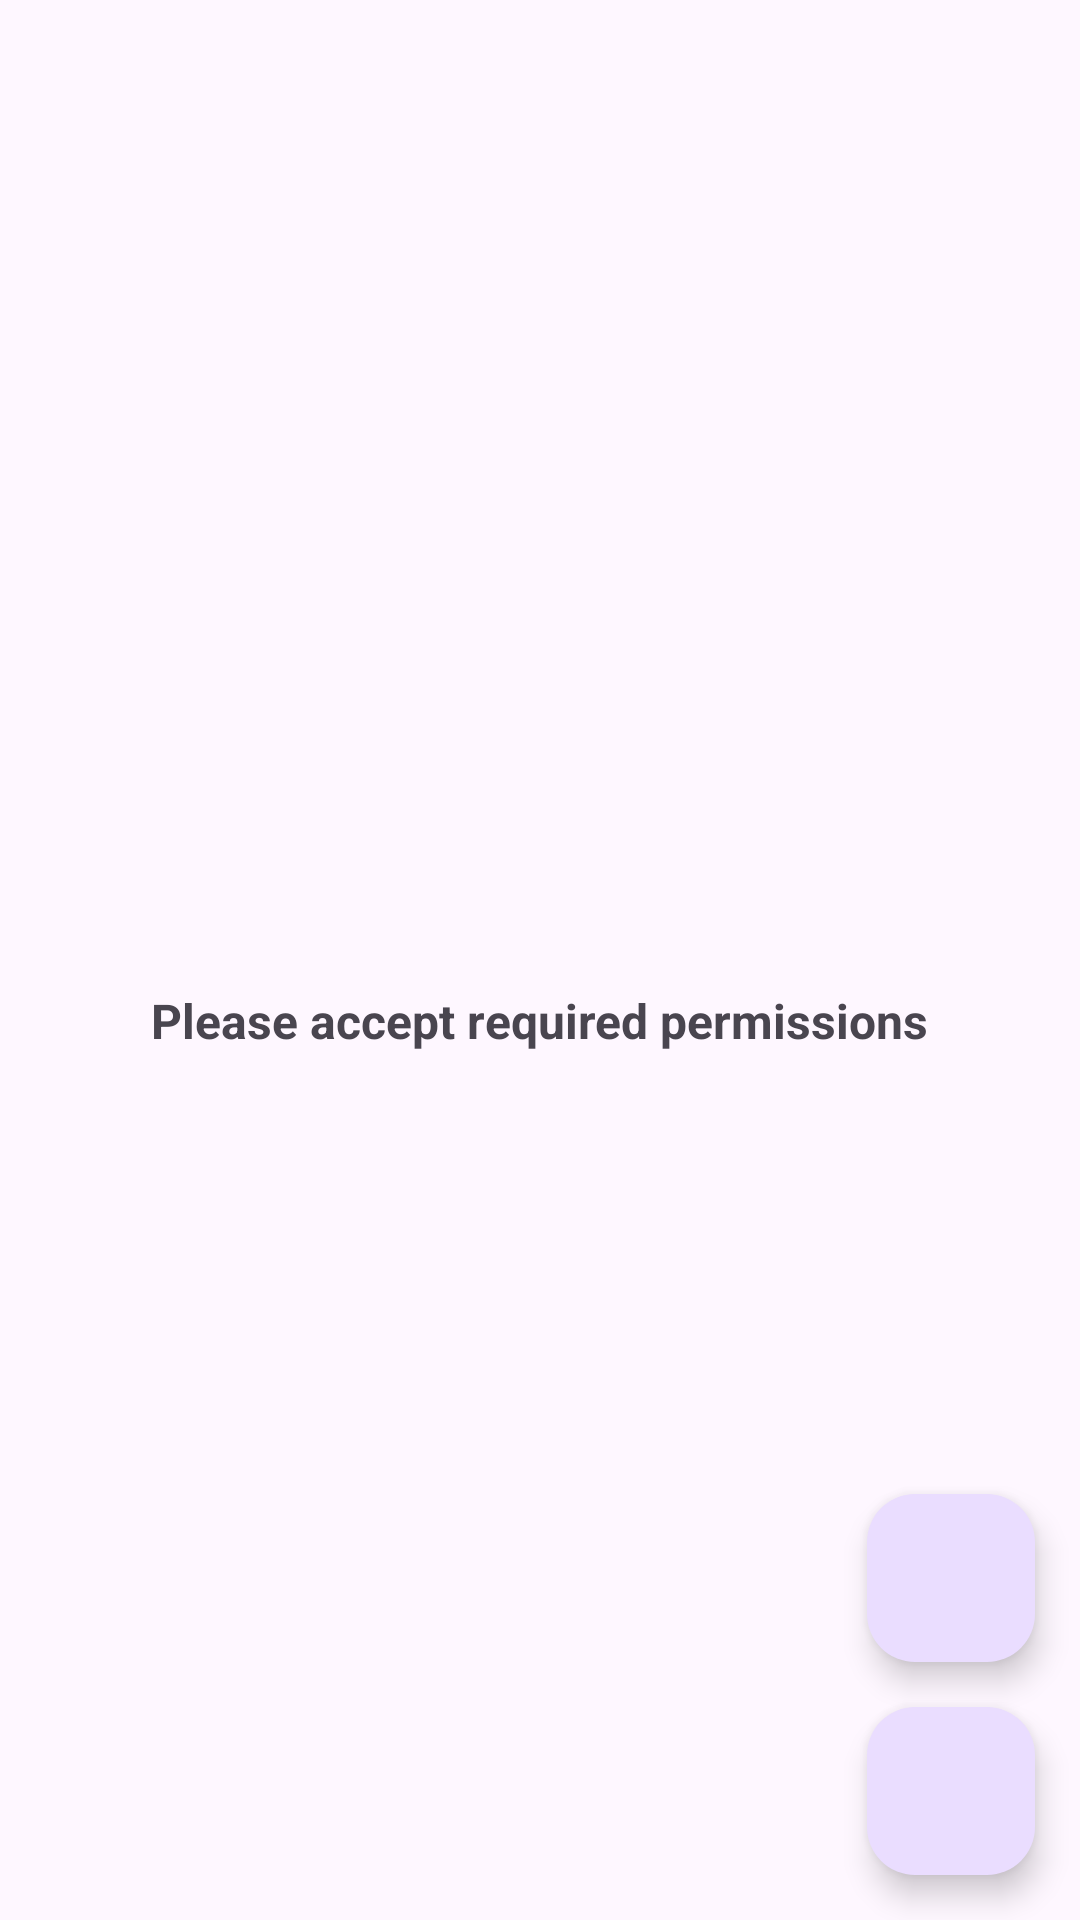

The Android layout XML behind this screen, and the referenced resources:
<!-- AndroidManifest.xml: application theme Theme.PhoneApp -->
<!-- res/layout/fragment_home.xml -->
<?xml version="1.0" encoding="utf-8"?>
<androidx.constraintlayout.widget.ConstraintLayout xmlns:android="http://schemas.android.com/apk/res/android"
    xmlns:app="http://schemas.android.com/apk/res-auto"
    xmlns:tools="http://schemas.android.com/tools"
    android:layout_width="match_parent"
    android:layout_height="match_parent"
    tools:context=".home.ui.HomeFragment">

    <com.google.android.material.textview.MaterialTextView
        android:id="@+id/no_blocks"
        android:layout_width="wrap_content"
        android:layout_height="wrap_content"
        android:text="No BLocked Contacts Yet"
        android:textSize="16sp"
        android:textStyle="bold"
        android:visibility="gone"
        app:layout_constraintBottom_toBottomOf="parent"
        app:layout_constraintEnd_toEndOf="parent"
        app:layout_constraintStart_toStartOf="parent"
        app:layout_constraintTop_toTopOf="@+id/blocked_num_list" />

    <com.google.android.material.textview.MaterialTextView
        android:id="@+id/no_permission"
        android:layout_width="wrap_content"
        android:layout_height="wrap_content"
        android:text="Please accept required permissions"
        android:textSize="16sp"
        android:textStyle="bold"
        android:layout_marginTop="40dp"
        app:layout_constraintBottom_toBottomOf="parent"
        app:layout_constraintEnd_toEndOf="parent"
        app:layout_constraintStart_toStartOf="parent"
        app:layout_constraintTop_toTopOf="@+id/blocked_num_list" />


<androidx.recyclerview.widget.RecyclerView
    android:id="@+id/blocked_num_list"
    android:layout_width="match_parent"
    android:layout_height="match_parent"/>

    <com.google.android.material.floatingactionbutton.FloatingActionButton
        android:id="@+id/add_block_contacts"
        android:layout_width="wrap_content"
        android:layout_height="wrap_content"
        android:layout_margin="15dp"
        android:src="@drawable/ic_baseline_contacts_24"
        app:layout_constraintBottom_toBottomOf="parent"
        app:layout_constraintEnd_toEndOf="parent" />


    <com.google.android.material.floatingactionbutton.FloatingActionButton
        android:id="@+id/add_block_random"
        android:src="@drawable/ic_baseline_add_24"
        android:layout_width="wrap_content"
        android:layout_height="wrap_content"
        android:layout_margin="15dp"
        app:layout_constraintBottom_toTopOf="@+id/add_block_contacts"
        app:layout_constraintEnd_toEndOf="parent" />



</androidx.constraintlayout.widget.ConstraintLayout>
<!-- resources referenced by this layout -->
<resources>
  <style name="Theme.PhoneApp" parent="Theme.Material3.DayNight.NoActionBar">
          
          <item name="colorPrimary">@color/purple_500</item>
          <item name="colorPrimaryVariant">@color/purple_700</item>
          <item name="colorOnPrimary">@color/white</item>
          
          <item name="colorSecondary">@color/teal_200</item>
          <item name="colorSecondaryVariant">@color/teal_700</item>
          <item name="colorOnSecondary">@color/black</item>
          
          <item name="android:statusBarColor" tools:targetApi="l">?attr/colorPrimaryVariant</item>
          
      </style>
  <!-- not gathered from this repository: default colours our renderer supplied (Android Studio template values) -->
  <color name="purple_500">#FF6200EE</color>
  <color name="purple_700">#FF3700B3</color>
  <color name="teal_200">#FF03DAC5</color>
  <color name="teal_700">#FF018786</color>
  <color name="black">#FF000000</color>
  <color name="white">#FFFFFFFF</color>
</resources>
